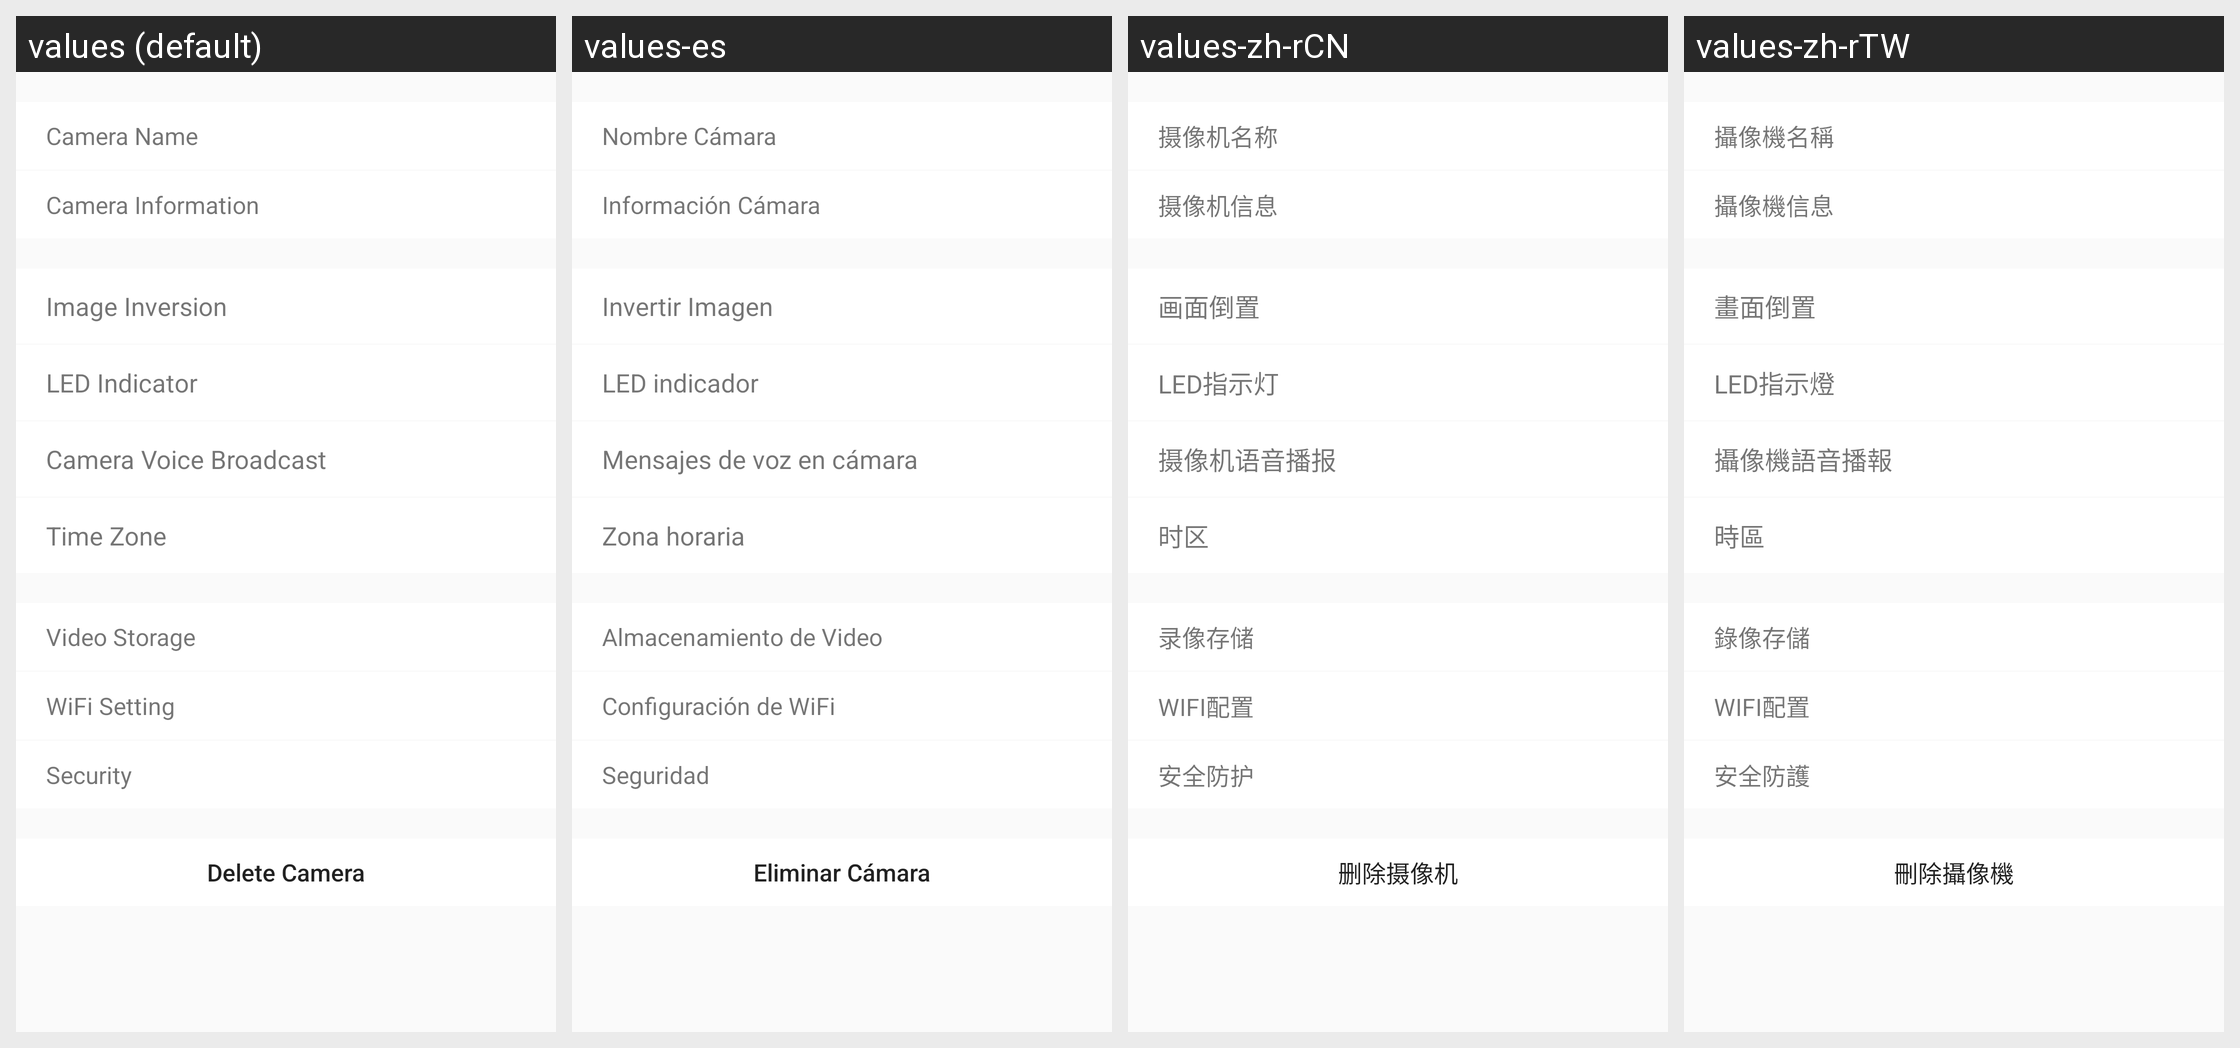

For this localized Android screen grid, give each drawn string resource with its value in every locale shown.
Android screen res/layout/activity_outdoor_setting.xml rendered under 4 locales, left to right: values (default), values-es, values-zh-rCN, values-zh-rTW. Device: Nexus 5 (rendered at 1080×1920; each locale shown at half size, 540×960, under a caption strip naming it); theme AppTheme.
Other locales in the repository, not shown: values-iw-rIL, values-ja, values-ko.
Strings drawn on this screen, with the default value and each locale's value (text and hints the layout hard-codes, and strings that could not be matched under every locale, appear in the picture but are not listed):

Camera_Name
  values: Camera Name
  values-es: Nombre Cámara
  values-zh-rCN: 摄像机名称
  values-zh-rTW: 攝像機名稱

Camera_Info
  values: Camera Information
  values-es: Información Cámara
  values-zh-rCN: 摄像机信息
  values-zh-rTW: 攝像機信息

Picture_Invert
  values: Image Inversion
  values-es: Invertir Imagen
  values-zh-rCN: 画面倒置
  values-zh-rTW: 畫面倒置

LED
  values: LED Indicator
  values-es: LED indicador
  values-zh-rCN: LED指示灯
  values-zh-rTW: LED指示燈

Camera_Voice
  values: Camera Voice Broadcast
  values-es: Mensajes de voz en cámara
  values-zh-rCN: 摄像机语音播报
  values-zh-rTW: 攝像機語音播報

Time_Zone
  values: Time Zone
  values-es: Zona horaria
  values-zh-rCN: 时区
  values-zh-rTW: 時區

Device_VideoStorage
  values: Video Storage
  values-es: Almacenamiento de Video
  values-zh-rCN: 录像存储
  values-zh-rTW: 錄像存儲

WIFI_Config
  values: WiFi Setting
  values-es: Configuración de WiFi
  values-zh-rCN: WIFI配置
  values-zh-rTW: WIFI配置

Safety_Protection
  values: Security
  values-es: Seguridad
  values-zh-rCN: 安全防护
  values-zh-rTW: 安全防護

Delete_Camera
  values: Delete Camera
  values-es: Eliminar Cámara
  values-zh-rCN: 删除摄像机
  values-zh-rTW: 刪除攝像機
